Run: headless pygame with SDL's dummy video driver; simulated clock (each Clock.tick advances the game by its frame time, no real sleeping); random seed 0; keys injected as events and as key.get_pressed() state; mouse plan: one left click at the window centre at the start of phase 2, then a move to the lower-right quarter at the start of phase 3; restart key R tapped at the start of phases 3 and 4.
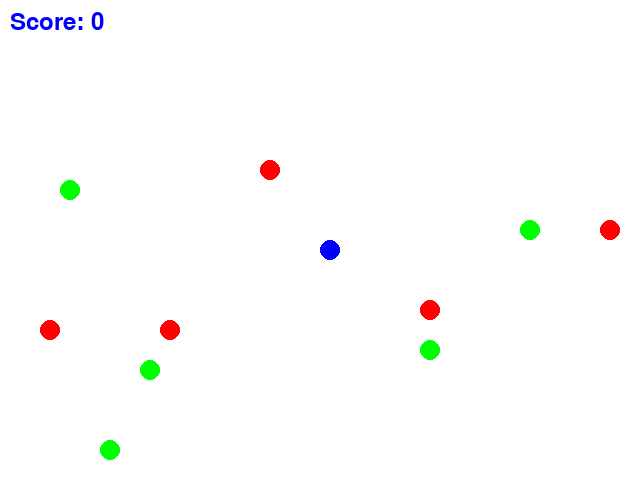
Frame 1 of 4 · flips 1–60 · no input
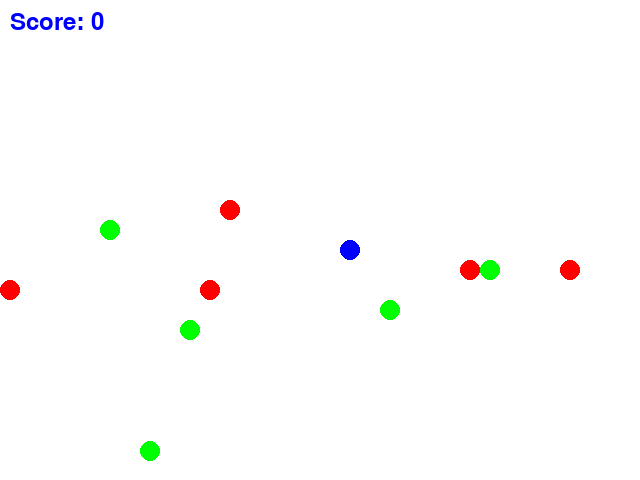
Frame 2 of 4 · flips 61–180 · clicked the window centre · tapped SPACE, RETURN · held RIGHT (→), D
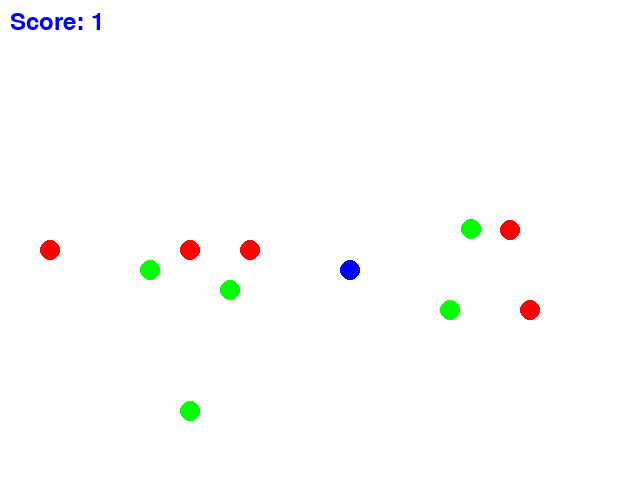
Frame 3 of 4 · flips 181–300 · moved the mouse to the lower-right quarter · tapped R · held DOWN (↓), S
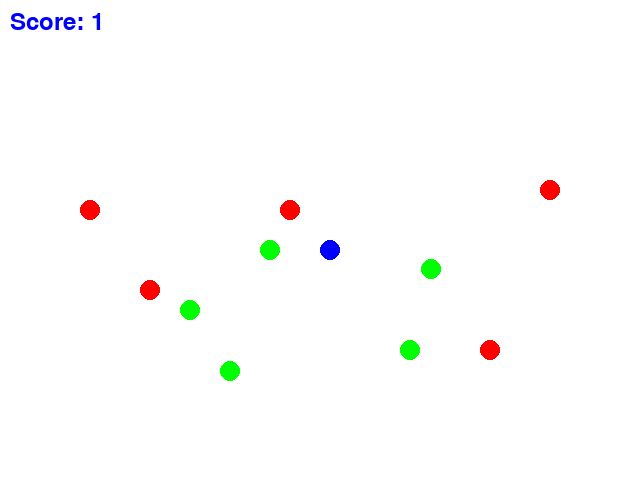
Frame 4 of 4 · flips 301–420 · tapped R · held LEFT (←), A, UP (↑), W

The pygame program that drew these frames:

import pygame
import sys
import random

WIDTH, HEIGHT = 640, 480
GRID_SIZE = 20
GRID_WIDTH = WIDTH // GRID_SIZE
GRID_HEIGHT = HEIGHT // GRID_SIZE
FPS = 60
CIRCLE_RADIUS = 10

BLUE = (0, 0, 255)
WHITE = (255, 255, 255)
RED = (255, 0, 0)
GREEN = (0, 255, 0)


class WaterWorldGame:
    def __init__(self):
        pygame.init()
        self.screen = pygame.display.set_mode((WIDTH, HEIGHT))
        pygame.display.set_caption("WaterWorld Game")

        self.clock = pygame.time.Clock()
        self.game_over = False
        self.score = 0  # New score variable
        self.win_message = False

        self.all_sprites = pygame.sprite.Group()
        self.agent = Agent()
        self.circles = pygame.sprite.Group()

        self.spawn_initial_circles()

        self.all_sprites.add(self.agent, self.circles)

    def spawn_initial_circles(self):
        for _ in range(5):
            self.spawn_circle(GREEN)

        for _ in range(5):
            self.spawn_circle(RED)

    def spawn_circle(self, color):
        circle = Circle(color)
        while pygame.sprite.spritecollide(circle, self.all_sprites, False):
            circle.reset()
        self.circles.add(circle)
        self.all_sprites.add(
            circle
        )  # Add this line to update the circle after resetting

    def update_circles(self):
        collisions = pygame.sprite.spritecollide(self.agent, self.circles, True)
        for circle in collisions:
            if circle.color == GREEN:
                self.score += 1  # Positive reward for capturing a green circle
            elif circle.color == RED:
                self.score -= 1  # Negative reward for hitting a red circle
            self.spawn_circle(random.choice([RED, GREEN]))

        if not any(circle.color == GREEN for circle in self.circles.sprites()):
            self.win_message = True

    def reset_game(self):
        self.agent.reset()
        self.circles.empty()
        self.spawn_initial_circles()
        self.game_over = False
        self.win_message = False
        self.score = 0  # Reset score

    def handle_events(self):
        for event in pygame.event.get():
            if event.type == pygame.QUIT:
                pygame.quit()
                sys.exit()
            if self.game_over:
                if event.type == pygame.MOUSEBUTTONDOWN and event.button == 1:
                    self.reset_game()
                elif event.type == pygame.KEYDOWN and event.key == pygame.K_r:
                    self.reset_game()
            else:
                if event.type == pygame.KEYDOWN:
                    if event.key == pygame.K_RIGHT:
                        self.agent.move("RIGHT")
                    elif event.key == pygame.K_LEFT:
                        self.agent.move("LEFT")
                    elif event.key == pygame.K_UP:
                        self.agent.move("UP")
                    elif event.key == pygame.K_DOWN:
                        self.agent.move("DOWN")

    def render_game(self):
        self.screen.fill(WHITE)
        self.all_sprites.draw(self.screen)

        # Display the score on the screen
        font = pygame.font.Font(None, 36)
        score_text = font.render(f"Score: {self.score}", True, BLUE)
        self.screen.blit(score_text, (10, 10))

        if self.game_over:
            self.show_message("Game Over. Click or press 'R' to restart.")
        elif self.win_message:
            self.show_message("You Win! Click or press 'R' to restart.")
        else:
            pygame.display.flip()
            self.clock.tick(FPS)

    def show_message(self, message, size=36):
        font = pygame.font.Font(None, size)
        text = font.render(message, True, WHITE)
        text_rect = text.get_rect(center=(WIDTH // 2, HEIGHT // 2))
        self.screen.blit(text, text_rect)

    def run(self):
        while True:
            self.handle_events()
            self.agent.update()
            self.circles.update()
            self.update_circles()

            if not any(circle.color == GREEN for circle in self.circles.sprites()):
                self.win_message = True

            self.render_game()


class Agent(pygame.sprite.Sprite):
    def __init__(self):
        super().__init__()
        self.image = pygame.Surface(
            (CIRCLE_RADIUS * 2, CIRCLE_RADIUS * 2), pygame.SRCALPHA
        )
        pygame.draw.circle(
            self.image, BLUE, (CIRCLE_RADIUS, CIRCLE_RADIUS), CIRCLE_RADIUS
        )
        self.rect = self.image.get_rect()
        self.rect.topleft = (GRID_WIDTH // 2 * GRID_SIZE, GRID_HEIGHT // 2 * GRID_SIZE)

    def reset(self):
        self.rect.topleft = (GRID_WIDTH // 2 * GRID_SIZE, GRID_HEIGHT // 2 * GRID_SIZE)

    def move(self, direction):
        if direction == "RIGHT" and self.rect.right < WIDTH:
            self.rect.x += GRID_SIZE
        elif direction == "LEFT" and self.rect.left > 0:
            self.rect.x -= GRID_SIZE
        elif direction == "UP" and self.rect.top > 0:
            self.rect.y -= GRID_SIZE
        elif direction == "DOWN" and self.rect.bottom < HEIGHT:
            self.rect.y += GRID_SIZE

    def update(self):
        pass


class Circle(pygame.sprite.Sprite):
    def __init__(self, color):
        super().__init__()
        self.color = color
        self.image = pygame.Surface(
            (CIRCLE_RADIUS * 2, CIRCLE_RADIUS * 2), pygame.SRCALPHA
        )
        pygame.draw.circle(
            self.image, self.color, (CIRCLE_RADIUS, CIRCLE_RADIUS), CIRCLE_RADIUS
        )
        self.rect = self.image.get_rect()
        self.direction = [random.choice([-1, 1]), random.choice([-1, 1])]
        self.reset()

    def reset(self):
        self.position = [
            random.randint(0, GRID_WIDTH - 1) * GRID_SIZE,
            random.randint(0, GRID_HEIGHT - 1) * GRID_SIZE,
        ]
        self.rect.topleft = self.position
        self.direction = [random.choice([-1, 1]), random.choice([-1, 1])]

    def update(self):
        self.move_smoothly()

    def move_smoothly(self):
        speed = GRID_SIZE / FPS

        dx = self.direction[0] * speed
        dy = self.direction[1] * speed

        new_x = self.position[0] + dx
        new_y = self.position[1] + dy

        if not (0 <= new_x <= WIDTH - CIRCLE_RADIUS * 2):
            self.direction[0] *= -1
        if not (0 <= new_y <= HEIGHT - CIRCLE_RADIUS * 2):
            self.direction[1] *= -1

        self.position = [new_x, new_y]
        self.rect.x = round(new_x)
        self.rect.y = round(new_y)


if __name__ == "__main__":
    game = WaterWorldGame()
    game.run()
